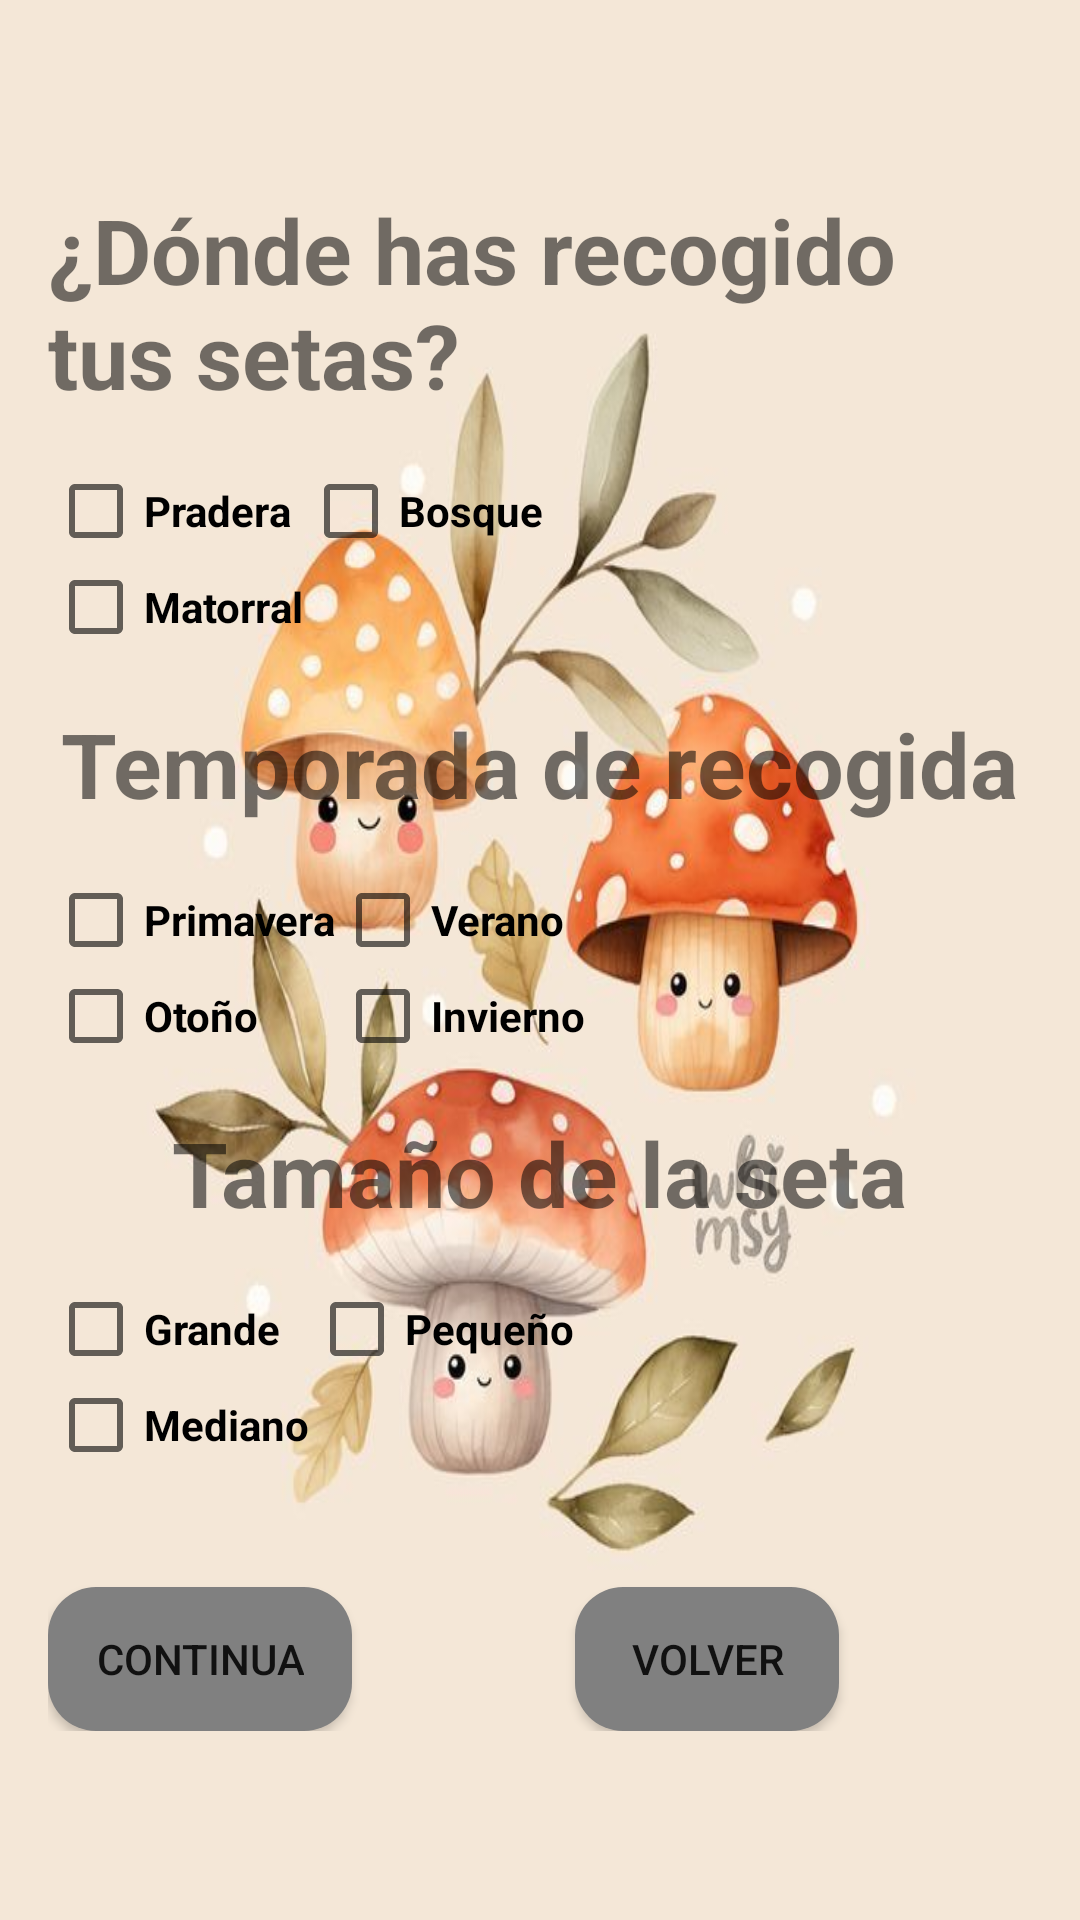

Android layout source for this screen:
<!-- AndroidManifest.xml: application theme Theme.AppCompat.Light.DarkActionBar -->
<!-- res/layout/activity_primera.xml -->
<?xml version="1.0" encoding="utf-8"?>
<LinearLayout xmlns:android="http://schemas.android.com/apk/res/android"
    android:layout_width="match_parent"
    android:layout_height="match_parent"
    android:orientation="vertical"
    android:padding="16dp"
    android:gravity="center"
    android:background="@drawable/tressetas">

    <TextView
        android:id="@+id/txt_recogida"
        android:layout_width="wrap_content"
        android:layout_height="wrap_content"
        android:text="¿Dónde has recogido tus setas?"
        android:textSize="30sp"
        android:textStyle="bold"
        android:layout_marginBottom="8dp" />


    <GridLayout
        android:layout_width="match_parent"
        android:layout_height="wrap_content"
        android:columnCount="2"
        android:orientation="horizontal"
        android:layout_marginTop="8dp">

        <CheckBox
            android:id="@+id/checkbox_pradera"
            android:layout_width="wrap_content"
            android:layout_height="wrap_content"
            android:textStyle="bold"
            android:text="Pradera" />

        <CheckBox
            android:id="@+id/checkbox_bosque"
            android:textStyle="bold"
            android:layout_width="wrap_content"
            android:layout_height="wrap_content"
            android:text="Bosque" />

        <CheckBox
            android:id="@+id/checkbox_matorral"
            android:textStyle="bold"
            android:layout_width="wrap_content"
            android:layout_height="wrap_content"
            android:text="Matorral" />

    </GridLayout>

    <TextView
        android:id="@+id/text_temporada_recogida"
        android:layout_width="wrap_content"
        android:layout_height="wrap_content"
        android:text="Temporada de recogida"
        android:textSize="30sp"
        android:textStyle="bold"
        android:layout_marginTop="16dp"
        android:layout_marginBottom="8dp" />

    
    <GridLayout
        android:layout_width="match_parent"
        android:layout_height="wrap_content"
        android:columnCount="2"
        android:orientation="horizontal"
        android:layout_marginTop="8dp">

        <CheckBox
            android:id="@+id/checkbox_primavera"
            android:textStyle="bold"
            android:layout_width="wrap_content"
            android:layout_height="wrap_content"
            android:text="Primavera" />

        <CheckBox
            android:id="@+id/checkbox_verano"
            android:textStyle="bold"
            android:layout_width="wrap_content"
            android:layout_height="wrap_content"
            android:text="Verano" />

        <CheckBox
            android:id="@+id/checkbox_otono"
            android:textStyle="bold"
            android:layout_width="wrap_content"
            android:layout_height="wrap_content"
            android:text="Otoño" />

        <CheckBox
            android:id="@+id/checkbox_invierno"
            android:textStyle="bold"
            android:layout_width="wrap_content"
            android:layout_height="wrap_content"
            android:text="Invierno" />

    </GridLayout>

    <TextView
        android:id="@+id/text_tamano_seta"
        android:layout_width="wrap_content"
        android:layout_height="wrap_content"
        android:text="Tamaño de la seta"
        android:textSize="30sp"
        android:textStyle="bold"
        android:layout_marginTop="16dp"
        android:layout_marginBottom="8dp" />


    
    <GridLayout
        android:layout_width="match_parent"
        android:layout_height="wrap_content"
        android:columnCount="2"
        android:orientation="horizontal"
        android:layout_marginTop="8dp">

        <CheckBox
            android:id="@+id/checkbox_grande"
            android:textStyle="bold"
            android:layout_width="wrap_content"
            android:layout_height="wrap_content"
            android:text="Grande" />

        <CheckBox
            android:id="@+id/checkbox_pequeno"
            android:textStyle="bold"
            android:layout_width="wrap_content"
            android:layout_height="wrap_content"
            android:text="Pequeño" />

        <CheckBox
            android:id="@+id/checkbox_mediano"
            android:textStyle="bold"
            android:layout_width="wrap_content"
            android:layout_height="wrap_content"
            android:text="Mediano" />
    </GridLayout>
    <GridLayout
        android:layout_width="match_parent"
        android:layout_height="wrap_content"
        android:columnCount="2"
        android:orientation="horizontal"
        android:layout_marginTop="8dp">

        <Button
            android:id="@+id/btnprimera"
            android:layout_width="wrap_content"
            android:layout_height="wrap_content"
            android:background="@drawable/button_rounded"
            android:text="Continua"
            android:layout_gravity="center"
            android:layout_marginTop="30dp" />
        <Button
            android:id="@+id/btnvolver"
            android:layout_width="wrap_content"
            android:layout_height="wrap_content"
            android:layout_marginLeft="10dp"
            android:background="@drawable/button_rounded"
            android:text="Volver"
            android:layout_gravity="center"
            android:layout_marginTop="30dp" />
    </GridLayout>
</LinearLayout>
<!-- resources referenced by this layout -->
<resources>
  <!-- drawable button_rounded (drawable) -->
  <shape xmlns:android="http://schemas.android.com/apk/res/android">
      <solid android:color="#808080"/>
      <corners android:radius="16dp"/> 
      <padding android:left="16dp"
          android:right="16dp"
          android:top="12dp"
          android:textColor="@color/white"
          android:bottom="12dp"/> 
  </shape>
  <!-- drawable tressetas: jpg bitmap (drawable, 35745 bytes) -->
  <color name="white">#FFFFFFFF</color>s
</resources>
